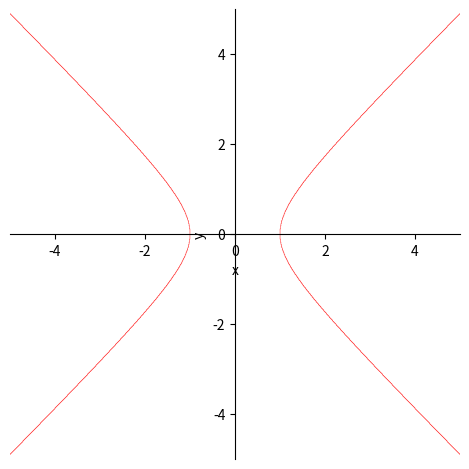
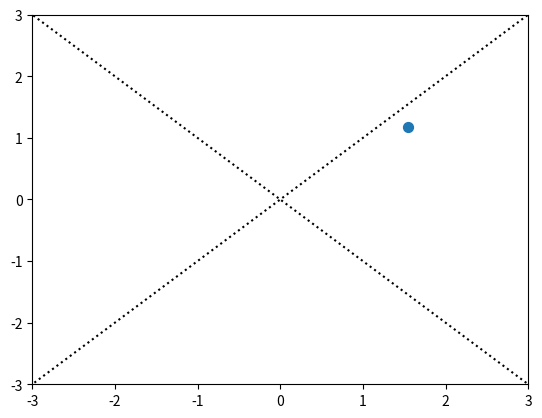

Write the Python code that produced these figures, in order.
import math
import numpy as np
import matplotlib.pyplot as plt
from sympy import var, plot_implicit
var('x y')

# plot_implicit(x**2 + y**2 - 1, xlim=[-0.5, 0.5], ylim=[-0.5, 0.5], aspect_ratio=(1, 1), autoscale=False, xlabelQ="x", ylabel="y", line_color="r", linewidth=2)
# fig = plt.gcf()
# ax = plt.gca()
# ax.set_xlim(left=-1.5, right=1.5)
# ax.set_ylim(bottom=-1.5, top=1.5)



plot_implicit(x**2 - y**2 - 1, aspect_ratio=(1, 1), xlabel="x", ylabel="y", line_color="r")
fig = plt.gcf()
ax = plt.gca()
ax.plot([-5, 5], [-5, 5], color="k", ls=":")
ax.plot([-5, 5], [5, -5], color="k", ls=":")
ax.set_xlim(left=-3, right=3)
ax.set_ylim(bottom=-3, top=3)

ax.scatter([math.cosh(1)], [math.sinh(1)], s=50)
